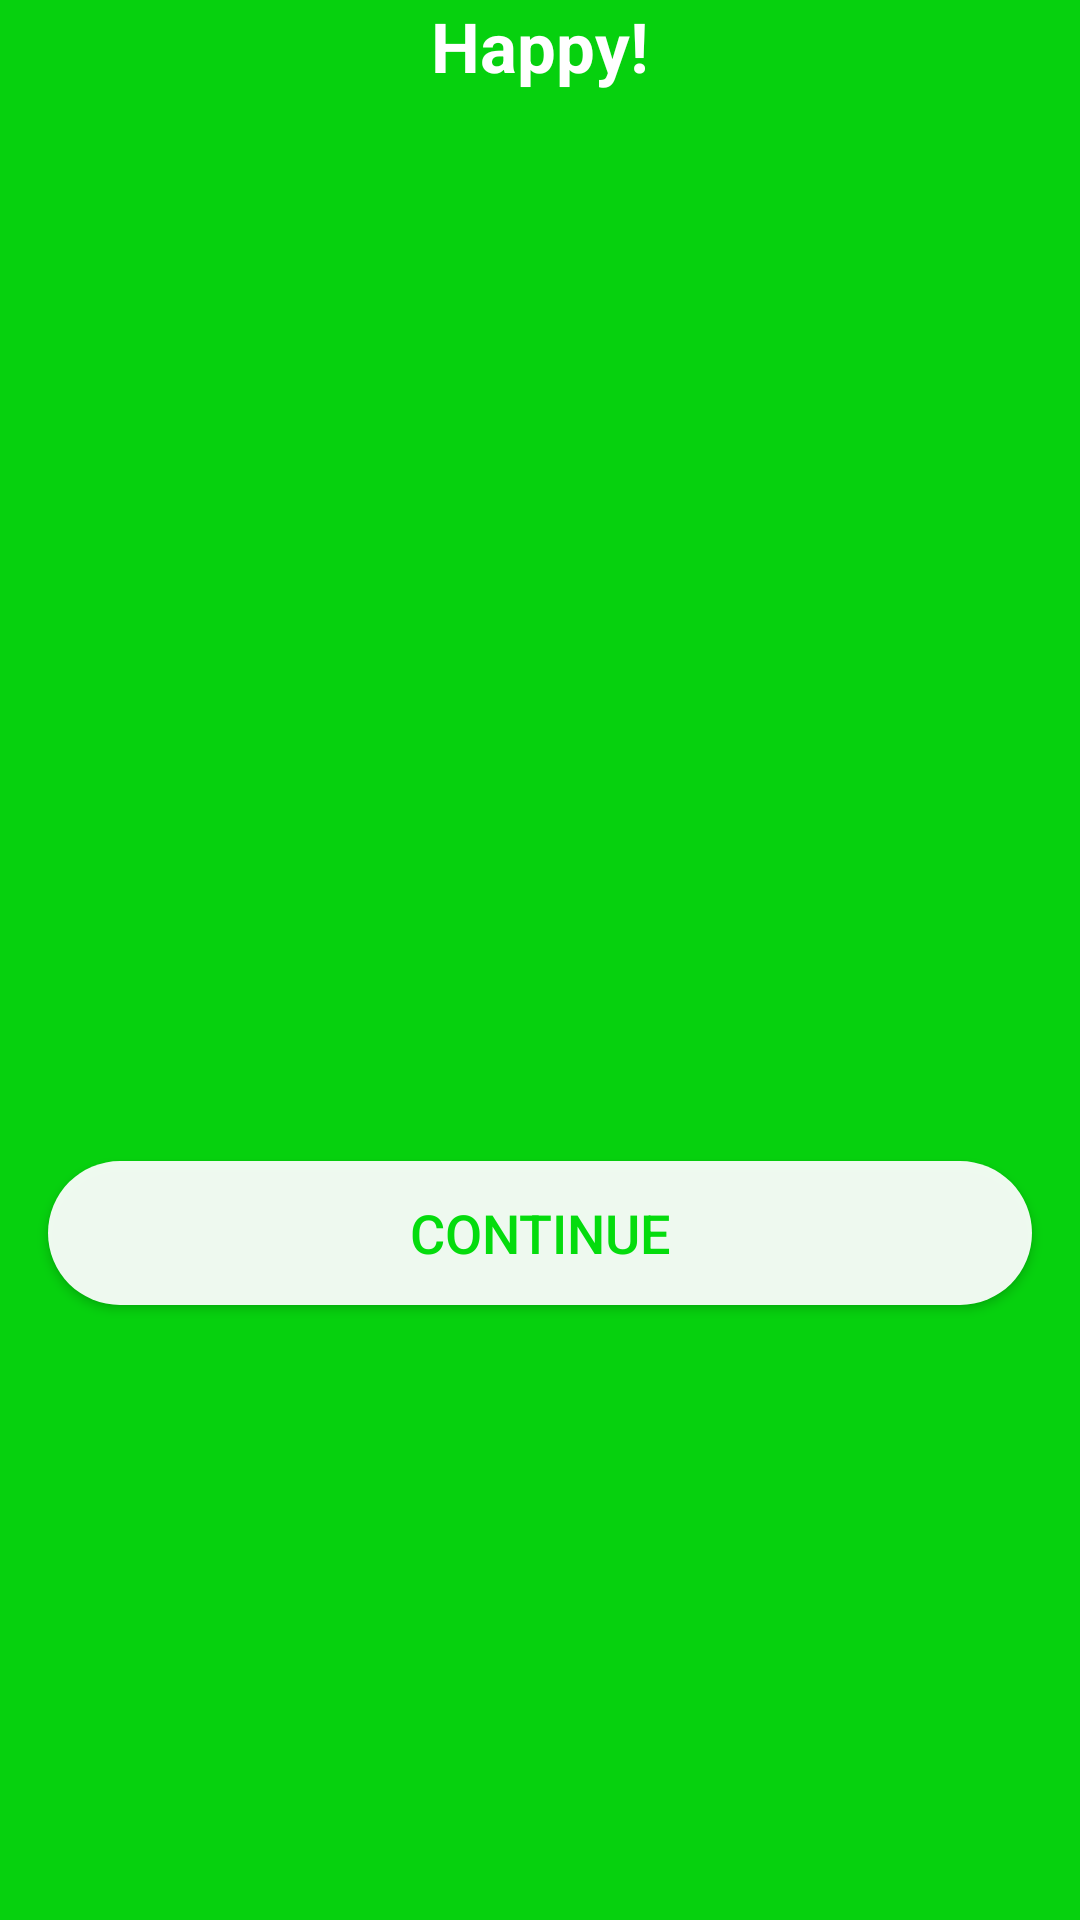

Reconstruct the res/layout file that produces this screen, plus the resources it refers to.
<!-- AndroidManifest.xml: application theme Theme.MoodDetection -->
<!-- res/layout/happy_layout.xml -->
<?xml version="1.0" encoding="utf-8"?>
<androidx.constraintlayout.widget.ConstraintLayout xmlns:android="http://schemas.android.com/apk/res/android"
    android:layout_width="match_parent"
    android:layout_height="match_parent"
    android:background="#06D10E"
    xmlns:app="http://schemas.android.com/apk/res-auto">


    <ImageView
        android:id="@+id/imageView"
        android:layout_width="150dp"
        android:layout_height="150dp"
        android:layout_marginStart="8dp"
        android:layout_marginLeft="8dp"
        android:layout_marginTop="40dp"
        android:layout_marginEnd="8dp"
        android:layout_marginRight="8dp"
        app:layout_constraintEnd_toEndOf="parent"
        app:layout_constraintStart_toStartOf="parent"
        app:layout_constraintTop_toTopOf="parent"
        app:srcCompat="@drawable/happy" />

    <TextView
        android:id="@+id/textView"
        android:layout_width="wrap_content"
        android:layout_height="wrap_content"
        android:text="Happy!"
        android:textColor="@android:color/white"
        android:textSize="23sp"
        android:textStyle="bold"
        app:layout_constraintEnd_toEndOf="parent"
        app:layout_constraintStart_toStartOf="parent"
        app:layout_constraintTop_toTopOf="parent" />


    <Button
        android:id="@+id/btnDialog"
        android:layout_width="match_parent"
        android:layout_height="wrap_content"
        android:layout_marginStart="16dp"
        android:layout_marginEnd="16dp"
        android:layout_marginBottom="8dp"
        android:background="@drawable/round_button"
        android:text="Continue"
        android:textColor="#04DC0D"
        android:textSize="18sp"
        app:backgroundTint="@android:color/white"
        app:layout_constraintBottom_toBottomOf="parent"
        app:layout_constraintEnd_toEndOf="parent"
        app:layout_constraintStart_toStartOf="parent"
        app:layout_constraintTop_toBottomOf="@+id/imageView" />


</androidx.constraintlayout.widget.ConstraintLayout>
<!-- resources referenced by this layout -->
<resources>
  <!-- drawable round_button (drawable) -->
  <?xml version="1.0" encoding="utf-8"?>
  <shape xmlns:android="http://schemas.android.com/apk/res/android"
      android:shape="rectangle" >
      <solid android:color="#eeffffff" />
      <corners
          android:radius="50dp"
          />
  </shape>
  <style name="Theme.MoodDetection" parent="Theme.MaterialComponents.DayNight.DarkActionBar">
          
          <item name="colorPrimary">@color/purple_500</item>
          <item name="colorPrimaryVariant">@color/purple_700</item>
          <item name="colorOnPrimary">@color/white</item>
          
          <item name="colorSecondary">@color/teal_200</item>
          <item name="colorSecondaryVariant">@color/teal_700</item>
          <item name="colorOnSecondary">@color/black</item>
          
          <item name="android:statusBarColor">?attr/colorPrimaryVariant</item>
          
      </style>
  <!-- not gathered from this repository: default colours our renderer supplied (Android Studio template values) -->
  <color name="purple_500">#FF6200EE</color>
  <color name="purple_700">#FF3700B3</color>
  <color name="teal_200">#FF03DAC5</color>
  <color name="teal_700">#FF018786</color>
  <color name="black">#FF000000</color>
  <color name="white">#FFFFFFFF</color>
</resources>
